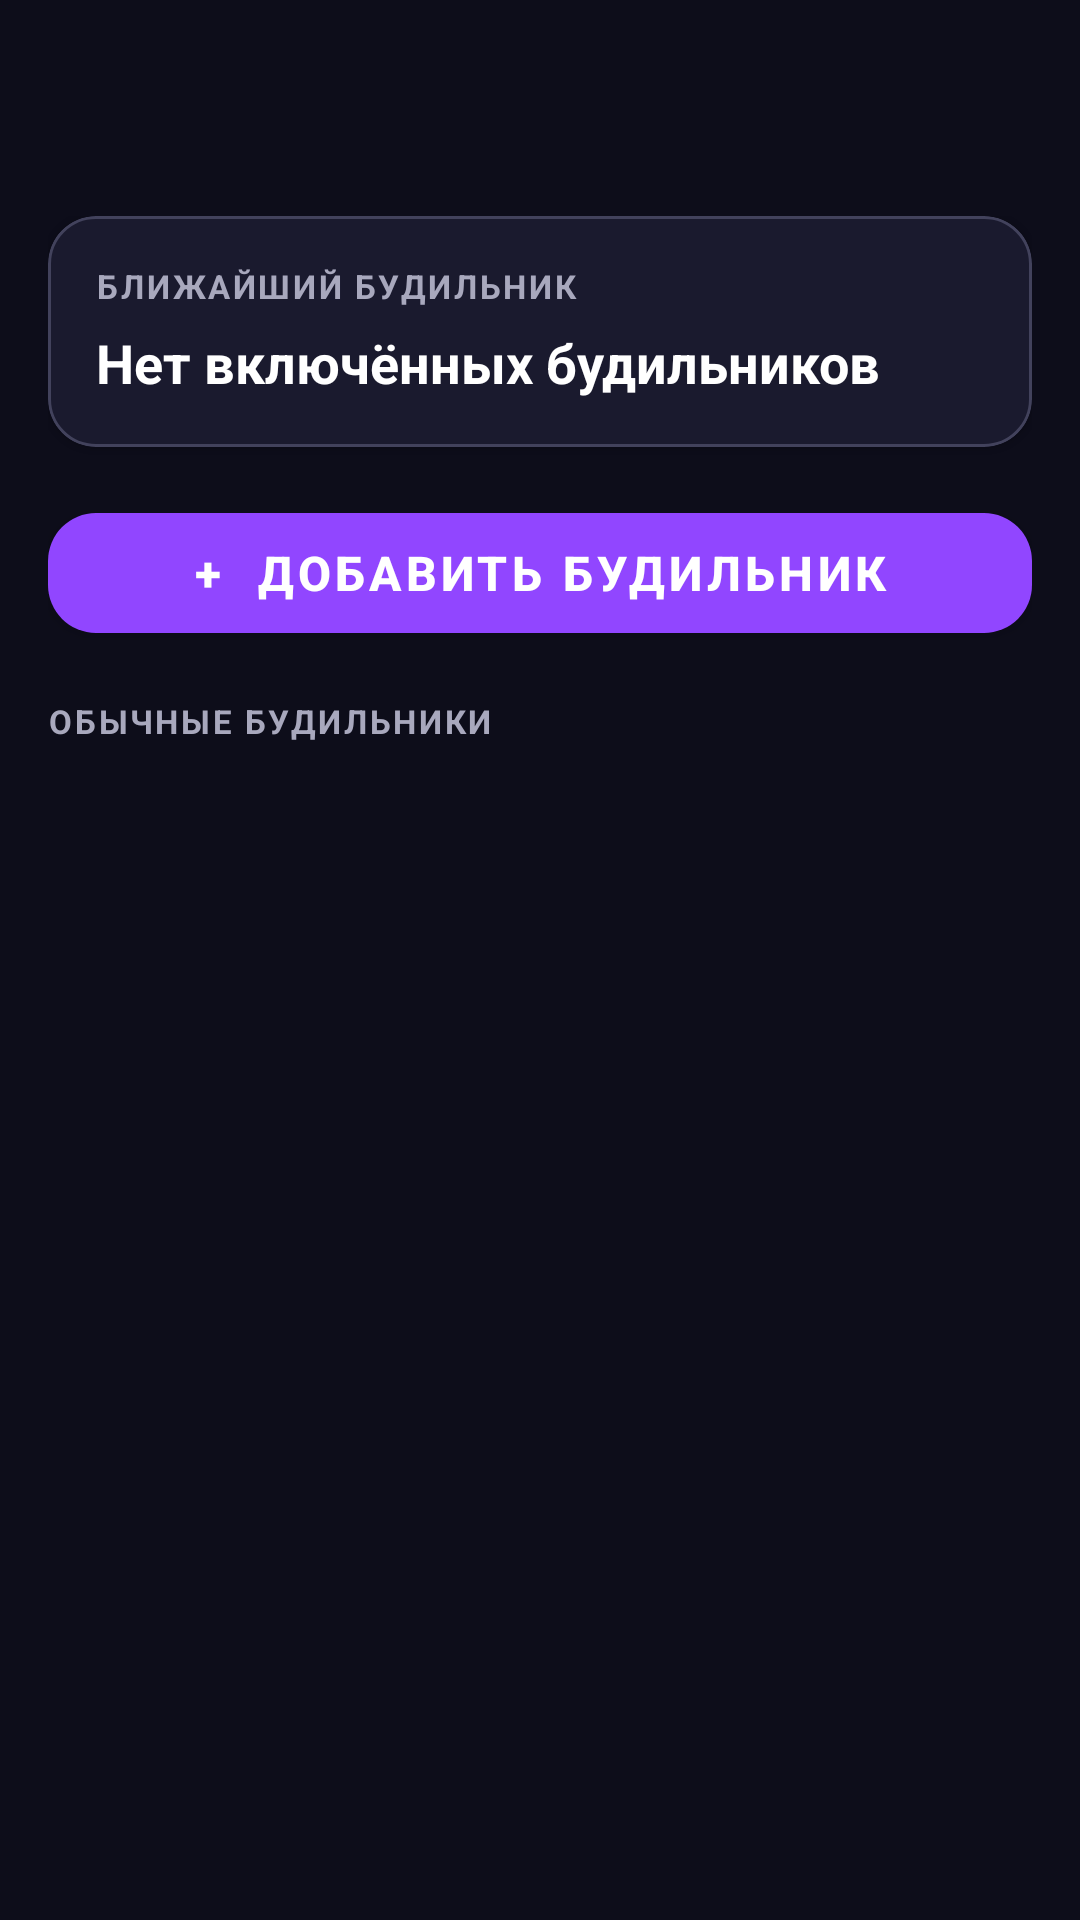

Produce the Android XML layout that renders to this screen, including the resource entries it uses.
<!-- AndroidManifest.xml: activity theme Theme.TwitchStreamAlarm -->
<!-- res/layout/activity_scheduled_alarms.xml -->
<androidx.coordinatorlayout.widget.CoordinatorLayout
    xmlns:android="http://schemas.android.com/apk/res/android"
    xmlns:app="http://schemas.android.com/apk/res-auto"
    android:layout_width="match_parent"
    android:layout_height="match_parent"
    android:background="@color/background">

    <LinearLayout
        android:layout_width="match_parent"
        android:layout_height="match_parent"
        android:orientation="vertical">

        <com.google.android.material.appbar.MaterialToolbar
            android:id="@+id/toolbar"
            android:layout_width="match_parent"
            android:layout_height="?attr/actionBarSize"
            android:paddingHorizontal="16dp"
            app:navigationIconTint="@color/text_primary"
            app:titleTextColor="@color/text_primary" />

        <LinearLayout
            android:layout_width="match_parent"
            android:layout_height="0dp"
            android:layout_weight="1"
            android:orientation="vertical"
            android:padding="16dp">

                <com.google.android.material.card.MaterialCardView
                    android:id="@+id/cardExactAlarmPermission"
                    android:layout_width="match_parent"
                    android:layout_height="wrap_content"
                    android:layout_marginBottom="12dp"
                    android:visibility="gone"
                    app:cardBackgroundColor="@color/input_background"
                    app:cardCornerRadius="16dp"
                    app:strokeColor="@color/twitch_purple_light"
                    app:strokeWidth="1dp">

                    <LinearLayout
                        android:layout_width="match_parent"
                        android:layout_height="wrap_content"
                        android:orientation="vertical"
                        android:padding="16dp">

                        <TextView
                            android:layout_width="wrap_content"
                            android:layout_height="wrap_content"
                            android:text="Разрешите точные будильники"
                            android:textColor="@color/text_primary"
                            android:textSize="16sp"
                            android:textStyle="bold" />

                        <TextView
                            android:layout_width="match_parent"
                            android:layout_height="wrap_content"
                            android:layout_marginTop="4dp"
                            android:text="Так Android сможет разбудить телефон в точное время, даже когда приложение закрыто."
                            android:textColor="@color/text_hint"
                            android:textSize="13sp" />

                        <com.google.android.material.button.MaterialButton
                            android:id="@+id/btnGrantExactAlarm"
                            android:layout_width="wrap_content"
                            android:layout_height="wrap_content"
                            android:layout_marginTop="8dp"
                            android:text="Открыть доступ"
                            android:textAllCaps="false"
                            app:backgroundTint="@color/twitch_purple"
                            app:cornerRadius="12dp" />
                    </LinearLayout>
                </com.google.android.material.card.MaterialCardView>

                <com.google.android.material.card.MaterialCardView
                    android:layout_width="match_parent"
                    android:layout_height="wrap_content"
                    android:layout_marginBottom="16dp"
                    app:cardBackgroundColor="@color/surface"
                    app:cardCornerRadius="16dp"
                    app:strokeColor="@color/divider"
                    app:strokeWidth="1dp">

                    <LinearLayout
                        android:layout_width="match_parent"
                        android:layout_height="wrap_content"
                        android:orientation="vertical"
                        android:padding="16dp">

                        <TextView
                            android:layout_width="wrap_content"
                            android:layout_height="wrap_content"
                            android:text="БЛИЖАЙШИЙ БУДИЛЬНИК"
                            android:textColor="@color/text_hint"
                            android:textSize="11sp"
                            android:textStyle="bold"
                            android:letterSpacing="0.08" />

                        <TextView
                            android:id="@+id/tvNextAlarm"
                            android:layout_width="match_parent"
                            android:layout_height="wrap_content"
                            android:layout_marginTop="6dp"
                            android:text="Нет включённых будильников"
                            android:textColor="@color/text_primary"
                            android:textSize="18sp"
                            android:textStyle="bold" />
                    </LinearLayout>
                </com.google.android.material.card.MaterialCardView>

                <com.google.android.material.button.MaterialButton
                    android:id="@+id/btnAddTimeAlarm"
                    android:layout_width="match_parent"
                    android:layout_height="52dp"
                    android:layout_marginBottom="16dp"
                    android:text="+  Добавить будильник"
                    android:textSize="16sp"
                    android:textStyle="bold"
                    app:backgroundTint="@color/twitch_purple"
                    app:cornerRadius="16dp" />

                <TextView
                    android:layout_width="match_parent"
                    android:layout_height="wrap_content"
                    android:layout_marginBottom="8dp"
                    android:text="ОБЫЧНЫЕ БУДИЛЬНИКИ"
                    android:textColor="@color/text_hint"
                    android:textSize="11sp"
                    android:textStyle="bold"
                    android:letterSpacing="0.08" />

                <TextView
                    android:id="@+id/tvEmptyAlarms"
                    android:layout_width="match_parent"
                    android:layout_height="wrap_content"
                    android:padding="24dp"
                    android:text="Добавьте будильник, чтобы просыпаться без рекламы."
                    android:textAlignment="center"
                    android:textColor="@color/text_hint"
                    android:textSize="14sp"
                    android:visibility="gone" />

            <androidx.recyclerview.widget.RecyclerView
                android:id="@+id/recyclerAlarms"
                android:layout_width="match_parent"
                android:layout_height="0dp"
                android:layout_weight="1"
                android:clipToPadding="false" />
        </LinearLayout>
    </LinearLayout>
</androidx.coordinatorlayout.widget.CoordinatorLayout>
<!-- resources referenced by this layout -->
<resources>
  <color name="background">#0D0D1A</color>
  <color name="divider">#42425C</color>
  <color name="input_background">#2B2B43</color>
  <color name="surface">#1A1A2E</color>
  <color name="text_hint">#A8A8BD</color>
  <color name="text_primary">#FFFFFF</color>
  <color name="twitch_purple">#9146FF</color>
  <color name="twitch_purple_light">#A970FF</color>
  <style name="Theme.TwitchStreamAlarm" parent="Theme.MaterialComponents.DayNight.NoActionBar">
          <item name="colorPrimary">@color/twitch_purple</item>
          <item name="colorPrimaryVariant">@color/twitch_purple_dark</item>
          <item name="colorOnPrimary">@color/white</item>
          <item name="colorControlNormal">@color/text_primary</item>
          <item name="colorSurface">@color/surface</item>
          <item name="android:windowBackground">@color/background</item>
          <item name="android:statusBarColor">@color/surface</item>
          <item name="android:navigationBarColor">@color/background</item>
          <item name="android:windowLightStatusBar">false</item>
          <item name="android:windowLightNavigationBar">false</item>
      </style>
  <color name="twitch_purple_dark">#772CE8</color>
  <color name="white">#FFFFFF</color>
</resources>
